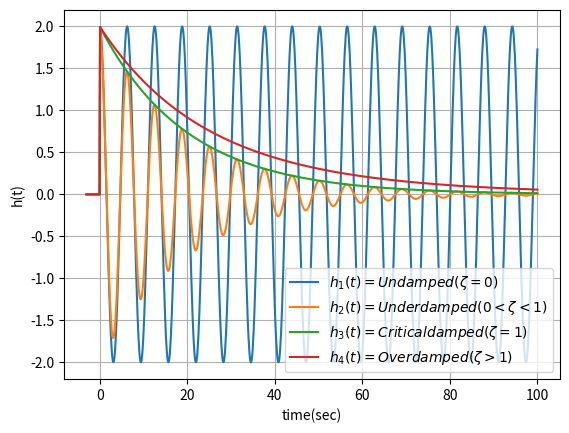

Write the Python code that produced this figure.
import numpy as np
import matplotlib.pyplot as plt 

t=np.linspace(-3,100,1000)
undamped=2*np.cos(t)*np.heaviside(t,1)
underdamped=2*np.exp(-(0.05)*t)*np.cos(t)*np.heaviside(t,1)
critical_damped=(np.exp(-0.05*t)+np.exp(-0.05*t))*np.heaviside(t,1)
overdamped=(np.exp(-0.05*t)+np.exp(-0.03*t))*np.heaviside(t,1)

plt.plot(t,undamped,label='$h_1(t) = Undamped(\zeta = 0)$')
plt.plot(t,underdamped,label='$h_2(t) = Underdamped(0<\zeta<1)$')
plt.plot(t,critical_damped,label='$h_3(t) = Critical damped(\zeta = 1)$')
plt.plot(t,overdamped,label='$h_4(t) = Overdamped(\zeta>1)$')
plt.grid()
plt.xlabel('time(sec)')
plt.ylabel('h(t)')
plt.legend()
plt.show()

